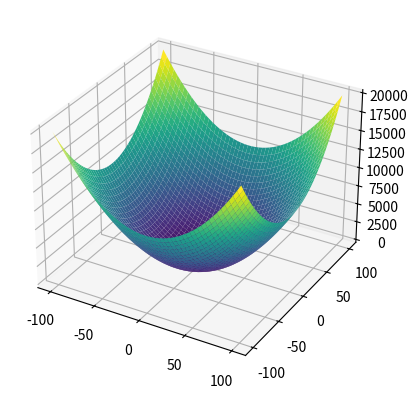

Write the Python code that produced this figure.
import numpy as np
import matplotlib.pyplot as plt
from collections import Counter

def calcula_moda(valores):
    contagem = Counter(valores)
    moda = contagem.most_common(1)[0][0]
    return moda

# Função objetivo
def f(x1, x2):
    return x1**2 + x2**2

# Função de perturbação 
def perturb(x, e):
    return np.random.uniform(low=x-e, high=x+e, size=2)

# Ddomínios de x1 e x2
x1_range = [-100, 100]
x2_range = [-100, 100]

# Plotar função 3D
x1_vals = np.linspace(x1_range[0], x1_range[1])
x2_vals = np.linspace(x2_range[0], x2_range[1])
x1_grid, x2_grid = np.meshgrid(x1_vals, x2_vals)
z_vals = f(x1_grid, x2_grid)

fig = plt.figure()
ax = fig.add_subplot(111, projection='3d')
ax.plot_surface(x1_grid, x2_grid, z_vals, cmap='viridis')

# Parâmetros
e = .1  # Vizinhança inicial
max_it = 10000  # Número máximo de iterações
max_viz = 50  # Número máximo de vizinhos a considerar
t = 100  # Número de iterações sem melhoria para parada antecipada
R = 100  # Número de rodadas
valores_finais = []  # Armazena as melhores soluções de cada rodada

# Algoritmo Hill Climbing
def hill_climbing(x_opt, f_opt):
    valores = [f_opt]
    melhoria = True
    cont_naoMelhorias = 0
    i = 0

    while i < max_it and melhoria:
        melhoria = False
        for j in range(max_viz):
            x_cand = perturb(x_opt, e)  # Gera um novo candidato
            x_cand[0] = np.clip(x_cand[0], x1_range[0], x1_range[1])  # Mantém dentro dos limites de x1
            x_cand[1] = np.clip(x_cand[1], x2_range[0], x2_range[1])  # Mantém dentro dos limites de x2
            f_cand = f(x_cand[0], x_cand[1])  # Calcula o valor da função no candidato
            
            if f_cand < f_opt:  # Se o candidato é melhor, atualiza
                x_opt = x_cand
                f_opt = f_cand
                valores.append(f_opt)
                melhoria = True
                cont_naoMelhorias = 0  # Reset no contador de melhorias
                break
        
        if not melhoria:
            cont_naoMelhorias += 1
            if cont_naoMelhorias >= t:  # Parada antecipada por falta de melhoria
                break
        
        i += 1
    
    return f_opt

# Executa o algoritmo R vezes
for _ in range(R):
    # Ponto inicial - domínio inferior
    x_opt = np.array([x1_range[0], x2_range[0]])
    f_opt = f(x_opt[0], x_opt[1])
    
    melhor_solucao = hill_climbing(x_opt, f_opt)
    valores_finais.append(round(melhor_solucao, 3))

plt.show()

# resultados
print("Soluções finais:", valores_finais)
print("Moda das soluções finais:", calcula_moda(valores_finais))
